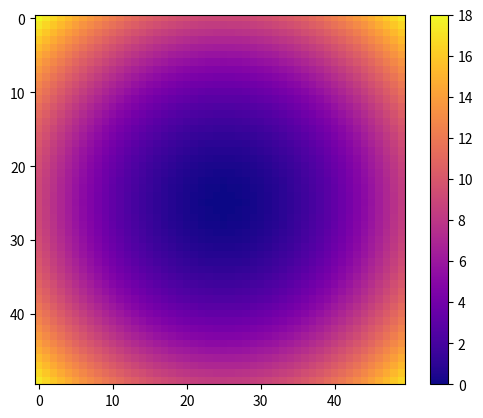

This chart was generated by the following Python code:
#!/usr/bin/env python3
# -*- coding: utf-8 -*-
"""
COP 4045
Final Exam Preparation
Problems with Recursion, Iterators, Generators, Generator Expressions, 
Elements of Functional Programming, Decorators, numpy.

Created on Tue Apr 16 08:44:23 2024

@author: icardei
"""


"""

RECURSION

1.1 
Write a recursive function deep_find(lst:list, x) that returns True if object 
x is in list lst. lst may have nested lists.

Examples:
    deep_find([1,2,3], 3) returns True
    
    deep_find([1, 2, [[3, 4], 5], 6], 4) returns True

    deep_find([1, 2, [[3, 4], 5], 6], 0) returns False

1.2
Write a recursive function filter_rec(seq, p) that returns a list with
all objects x from iterable seq for which p(x) is True.

Bonus points if the function is tail-recursive.

Demonstrate the function using anonymous functions.



1.3
Write a recursive function flatten(lst:list) where the lst argument may include
as elements other lists. The function returns all elements from lst 
in a flattened list.

Example:
    flatten([1,2,[3, 4], 5, [6, [[7]]], 8]) returns [1,2,3,4,5,6,7,8].

    flatten([[[], []], []]) returns []


1.4 
One can represent a tree node in Python as a tuple with format (data, list_of_children).
For example, the root directory on a file system can be written as:

files = 
    ("/", [
        ("home", [
            ("ana", [
                ("work", [("reportA.pdf", [])]),
                ("photos", [
                    ("pic1.jpg", []), 
                    ("pic2.png", [])
                    ])])
            ("bob", [
                ("work", [("reportB.pdf", [])]),
                ("photos", [
                    ("pic1.jpg", []), 
                    ("pic2B.png", [])                
                ])]),
            ])
        ])

a) write a recursive function that returns the depth of the tree.
    
b) write a recursive function find_node(tree:tuple, p) that returns true if
    there is an object in the tree for which p(x) is True. It returns otherwise.

    Write code with lambda expressions that looks for a directory named "bob"
    and for a file named "pic1.jpg".


c) write a recursive function filter_tree(tree, p) -> list that returns a list with
    the node tuples (x, lst) for which p(x) is True.

    Write code with lambda expressions that finds all file names
    ending with extension ".png".
    
d) [HARD]
    Assume that the tree object stores directories and files like a traditional
    file system tree.
    Write a recursive function find_node_path(tree_node:tuple, path:list) that
    returns the tuple node object on the path given by the strings in the 
    path list argument.
    If the path is wrong the function returns None.
    
    Examples: 
        
    node1 = find_node_path(files, ["/", "home", "bob", "photos", "pic1.jpg"])
    node 1 is ('pic1.jpg', [])
    
    node2 = find_node_path(files, ["/", "home", "bob", "photos", "nosuchfile.jpg"])
    node2 is None
    
    node3 = find_node_path(files, ["/", "home", "ana", "photos"])
    node 3 is ('photos', [('pic1.jpg', []), ('pic2.png', [])])
    
    node4 = find_node_path(files, ["/", "home", "santa", "gifts"])
    node4 is None

--------------------------------------------------------------------------

MEMOIZATION

1.5 
Write a memoized version for the recursive function that produces 
a famous number series starting with 
0, 1, and then numbers s(n), with s(n) = 2 * s(n - 1) - s(n - 2).
What do you notice?


================================================================================


ITERABLES

2.1
Create an iterable class called Parselines that takes as constructor argument 
a string with any number of newline ('\n') characters. This class is also an
iterator that separates the text lines (by '\n') and returns them one by one.
(The "\n" characted is not included in the lines returned.)

Write some code that demonstrates how to use this class to get and print text lines.


2.2 
Create an iterable class called Parselines2 that takes as constructor argument 
a string (called text) with any number of newline ('\n') characters. 
This class returns an new iterator object from a class called LineIterator
that returns lext lines (separated by '\n') one by one, from the Parselines2
object's text property.
(The "\n" characted is not included in the lines returned.)

Write some code that demonstrates how to use this class to get and print text lines.


================================================================================

GENERATORS

3.1
Write a generator concat(it1, it2) that generates the sequence of objects from
iterable it1 followed by the sequence of objects from iterable it2.

Write some code that demonstrates how to use concat.


3.2 
Write a gen_enumerate(seq) that generates the sequence of tuples 
(0, x0), (1, x1), (2, x2), .... where the x values are from iterable seq.

Write some code that demonstrates how to use gen_enumerate.


3.3
Use generators gen_enumerate (from problem 3.2), gen_filter, take_n, and 
gen_infinite_fibonacci to print the tuple (i, f) where i is the index of the 
first Fibonacci number that exceeds a variable n = 1000000. 
Use a lambda expression.


3.4
Write a generator concat2(s1, s2, .....) that takes as argument 1 or more 
iterables and that generates all elements from s1, followed by all elements from
s2, followed by all elements from s3, etc.

Hint: review functions with variable number of parameters.


3.5
Write a generator file_words(filename:str) that opens a text file with the 
given name and generates the words in that file. Use the 'with' statement. 

================================================================================

GENERATOR EXPRESSIONS

4.1
Consider a variable lst of int numbers:
    lst = [10, 5, 11, 4, 4, 7]
Write a generator expression that greates a sequence of strings 
"select n" for all n numbers from lst >= 9.

In this case, the sequence will be "select 10","select 11".


4.2
Consider two lists like these:
    lst1 = [4, 3, 5, 1, 6]
    lst2 = [6, 2, 3]
Write a generator expression that generates all tuples (i, j), with i from lst1
and j from lst2, with i < j.

===============================================================================

FILTER, MAP and REDUCE

5.1
Suppose variable car_ads stores information about car ads in tuples
(model:str, make:str, price:int). It can be a list or some other iterable.
For example:
    car_ads = [("Civic EX", "Honda", 12000), ("Cherokee", "Jeep", "9000"),
               ("Prelude", "Honda", 10000), ("Patriot", "Jeep")].
    
Use filter, map, and functools.reduce to write code (1 or more expressions)
that computes the average price for "Honda" ads.
Use lambda expressions.


===============================================================================

DECORATORS

6.1 
Write a decorator trace_fun(f) for a function f of one argument that 
prints f's arguments before the call to f(.) and then prints the 
result after f(.) returns.

Write code that applies the decorator to a function of one argument
and then calls it.

===============================================================================

NUMPY
7.1 
a) Write an statement that creates a two-dimensional matrix A that looks like:
array([[ 0,  1,  2,  3],
       [ 4,  5,  6,  7],
       [ 8,  9, 10, 11]])
without function np.array() and without explicitly initializing each
array element.

b) Write one statement with a slice that sets all elements in A on rows 1 and 2, 
and on columns 2 and 3 to 0:
array([[0, 1, 2, 3],
       [4, 5, 0, 0],
       [8, 9, 0, 0]])
        
c) Set all 0 elements in A to -1 in one statement:
array([[-1,  1,  2,  3],
       [ 4,  5, -1, -1],
       [ 8,  9, -1, -1]])


7.2
Write code with numpy and matplotlib that displays a heat map chart with the values for
function x**2 + y**2, with both x and y in interval [-3, 3] using n = 50 steps.

Use function np.fromfunction and a lambda expression for its argument.
imshow
"""
import functools
import numpy as np
import matplotlib.pyplot as plt


# 1.1
def deep_find(lst:list, x) -> bool:
    if len(lst) == 0:
        return False
    
    found = False
    if type(lst[0]) == list:
        found = deep_find(lst[0], x)
    else:
        found = (lst[0] == x)
    return found or deep_find(lst[1:], x)


print("1.1 \n", deep_find([1,2,3], 3))

print(deep_find([1, 2, [[3, 4], 5], 6], 4))

print(deep_find([1, 2, [[3, 4], 5], 6], 0))



# 1.2.
def filter_rec(seq, p) -> list:
    magic = object()   # empty object we use as marker for end of sequence
    it = iter(seq)
    
    def helper(acc):
        x = next(it, magic)
        if x is magic:    # end of sequence??
            return acc
        
        if p(x):
            return helper(acc + [x])
        else:
            return helper(acc)
        
    return helper([])


print('\n\n1.2 ')
# print even numbers from a list
print(filter_rec([4,1,6,4,0,5,3], lambda i: i % 2 == 0))        


# 1.3
def flatten(lst:list) -> list:
    if len(lst) == 0:
        return []
    
    # recurse if the first element is another list:
    if type(lst[0]) == list:
        return flatten(lst[0]) + flatten(lst[1:])
    
    # first element is not a list: include it as is.
    return [lst[0]] + flatten(lst[1:])

print("\n1.3\n")
print(flatten([1,2,[3, 4], 5, [6, [[7]]], 8])) # should be [1,2,3,4,5,6,7,8].
print(flatten(flatten([[[], [[[]]]], []]))) # should be [1,2,3,4,5,6,7,8].


# 1.4 a)
# a tree leaf node is a tuple (data, [child1, child2,...])
# There is no "empty tree" concept. A node with no children looks like (x, []).
# The root node is at depth 1.

def depth(tree_node:tuple) -> int:
    (_, children) = tree_node
    if len(children) == 0:
        return 1 
    return 1 + max(depth(child_node) for child_node in children)


files = ("/", [
            ("home", [
                ("ana", [
                    ("work", [("reportA.pdf", [])]),
                    ("photos", [
                        ("pic1.jpg", []), 
                        ("pic2.png", [])
                        ])]),
                ("bob", [
                    ("work", [("reportB.pdf", [])]),
                    ("photos", [
                        ("pic1.jpg", []), 
                        ("pic2B.png", [])                
                    ])]),
                ])
            ])

print("\n\n1.4.a")
print(files)
print("file tree depth is ", depth(files))


# 1.4.b
# a verbose version
def find_node_verbose(tree_node:tuple, p) -> bool:
    if p(tree_node[0]):
        return True
    for node in tree_node[1]:
        if find_node_verbose(node, p):
            return True
    return False

print("\n\n1.4.b with verbose version\n", find_node_verbose(files, lambda filename: filename == "bob"))
print(find_node_verbose(files, lambda filename: filename == "charlie"))
print(find_node_verbose(files, lambda filename: filename == "pic1.jpg"))
    
# a short version doing the same thing:
def find_node(tree_node:tuple, p) -> bool:
    return p(tree_node[0]) or any(find_node(node, p) for node in tree_node[1])

print("\n\n1.4.b with short version\n", find_node(files, lambda filename: filename == "bob"))
print(find_node(files, lambda filename: filename == "charlie"))
print(find_node(files, lambda filename: filename == "pic1.jpg"))
    
# 1.4.c
def filter_tree(tree_node, p) -> list:
    # does a pre-order traversal; would be faster with an accumulator list
    lst = list()
    (data, children) = tree_node
    if p(data):
        lst.append(data)
    
    for child_node in children:
        lst.extend(filter_tree(child_node, p))
    return lst

print("1.4.c")
print(filter_tree(files, lambda filename: filename.endswith(".jpg")))

# 1.4.d

# this algorithm does a depth-first search in the tree graph
def find_node_path(tree_node:tuple, path:list) -> tuple:
    # path mismatch
    if len(path) == 0:
        return None
    
    (name, children) = tree_node
    if name == path[0]:              # match file or directory name
        if len(path) == 1:
            return tree_node  # found the right node to return
        
        # keep looking in subdirectories:
        for child in children:
            found_node = find_node_path(child, path[1:])
            if found_node != None:
                return found_node
    return None

print("\n1.4.d\n")
node1 = find_node_path(files, ["/", "home", "bob", "photos", "pic1.jpg"])
print(node1)

node2 = find_node_path(files, ["/", "home", "bob", "photos", "nosuchfile.jpg"])
print(node2)

node3 = find_node_path(files, ["/", "home", "ana", "photos"])
print(node3)

node4 = find_node_path(files, ["/", "home", "santa", "gifts"])
print(node4)



# 1.5
def s_m(n):
    """
    1.5 
    Write a memoized version for the recursive function that produces 
    a famous number series starting with 
    0, 1, and then numbers s(n), with s(n) = 2 * s(n - 1) - s(n - 2).
    What do you notice?
"""  
    if n == 0:
        return 0
    if n == 1:
        return 1
    return 2*s_m(n-1) - s_m(n-2)
        


def series(n:int):
    if n == 0:
        return 0
    if n == 1:
        return 1
    return 2 * series(n - 1) - series(n - 2)


def series_m(n:int, hist=dict()):
    if n in hist:
        return hist[n]
    r = 0
    if n == 1:
        r = 1
    elif n > 1:
        r = 2 * series_m(n - 1) - series_m(n - 2)
    hist[n] = r
    return r

print("\n\n1.5 - Memoization")
print([series(i) for i in range(10)])
print([series_m(i) for i in range(10)])




# ===================================================

# 2.1
# this class is an iterable and also an iterator
class Parselines:
    def __init__(self, text:str):
        self._text = text
        
        # this attribute remembers the starting position of the next line:
        self._index = 0
    
    # return this object that is also an iterator
    def __iter__(self):
        return self
    
    def __next__(self):
        # are we at the end of the line?
        if self._index >= len(self._text):
            raise StopIteration()
            
        line_end_pos = self._text.find("\n", self._index)
        if line_end_pos == -1:       # newline not found
            pos = len(self._text)    # mark the end of the text reached
            nextindex = pos
        else:
            pos = line_end_pos
            nextindex = pos + 1    # don't return \n
        s = self._text[self._index:pos]
        self._index = nextindex
        return s
        
print("\n\n2.1") 
text = "First line.\nSecond line.\n\n  Third line with spaces.\n"
lp = Parselines(text)
for (i, line) in enumerate(lp):
    print(f"line {i}: {line}")
    

# 2.2

# This solution uses an inner class, but that is just an optional design choice.
class Parselines2:
    def __init__(self, text:str):
        self._text = text
        
        # this attribute remembers the starting position of the next line:        
        
    class LineIterator:
        def __init__(self, text:str):
            self._text = text
            self._index = 0
        
        def __next__(self):
            # are we at the end of the line?
            if self._index >= len(self._text):
                raise StopIteration()
                
            line_end_pos = self._text.find("\n", self._index)
            if line_end_pos == -1:       # newline not found
                pos = len(self._text)    # mark the end of the text reached
                nextindex = pos
            else:
                pos = line_end_pos
                nextindex = pos + 1
            s = self._text[self._index:pos]
            self._index = nextindex
            return s

    # __iter__ is defined for class Parselines2:
    def __iter__(self):
        return Parselines2.LineIterator(self._text)
            
        
print("\n\n2.2") 
text = "First line.\nSecond line.\n\n  Third line with spaces.\n"
lp = Parselines2(text)
for (i, line) in enumerate(lp):
    print(f"line {i}: {line}")
    
# ============================================================================    

# --------------------
# We need these:

def gen_infinite_fibonacci(f0=0, f1=1):
    while True:
        yield f0
        f0, f1 = f1, f0+f1

def take_n(n, seq):
    i = 0
    for x in seq:    # access the sequence with "for"
        if i < n:    # more
            yield x
            i += 1   
        else:
            break    # reached n. "return" will stop the iteration in caller.

def gen_filter(predicate, iterable):
    for x in iterable:
        if predicate(x):
            yield x

# the general pattern for a combining generators/sequences:
def gen_transformer(fun, iterable):
    for x in iterable:
        # do something with x:
        yield fun(x)
    
# --------------------    

# 3.1
"""
Write a generator concat(it1, it2) that generates the sequence of objects from
iterable it1 followed by the sequence of objects from iterable it2.

Write some code that demonstrates how to use concat.
"""



def concat(it1, it2):
    for x in it1:
        yield x

    for y in it2:
        yield y

print("\n\n3.1\n") 
print(list(concat(range(4), range(10, 16))))


# 3.2

def gen_enumerate(seq):
    i = 0
    for x in seq:
        yield (i, x)
        i += 1

print("\n\n3.2\n") 
print(list(gen_enumerate("abcdefg")))


# 3.3
print("\n\n3.3\n")

n = 1000000

# we need the first (take_n(1,....)) tuple of a stream of numbers >= n.
# Apply take_n(1, gen_fiter( ... to a sequence of tuples (0, f0), (1, f1),...
# where the fs are Fib. numbers.
# the filter then applies to (i, fi) tuples.
fib_tuple = next(take_n(1, 
                        gen_filter(lambda i_fibi: i_fibi[1] >= n, 
                                   gen_enumerate(
                                       gen_infinite_fibonacci()))))
print(fib_tuple)


# 3.4

def concat2(*iterables):    
    # iterables is a tuple with iterable sequences
    for seq in iterables:
        for x in seq:
            yield x

# show concatenation of list with a tuple with a string and a set:

print("\n\n3.4\n")
print(list(concat2([1,2,3], (10, 20), "abcd", {200, 100})))       


# 3.5

def file_words(filename:str):
    with open(filename, "r") as f:
        for line in f:
            words = line.split()
            for word in words:
                yield word

# prepare a file:
filename = "_sometext.txt"     
with open(filename, "w") as f:
    f.write(
"""
Four score and seven years ago our
fathers brought forth on this continent, a new nation, 
conceived in Liberty, and dedicated to the proposition 
that all men are created equal.
""")

print("\n\n3.5\n")
print(list(file_words(filename))[:10])
      
# =============================================================================

# 4.1

print("\n\n4.1\n")
lst = [10, 5, 11, 4, 4, 7]
seq = (f"select {n}" for n in lst if n >= 10)
print("4.1 as list:", list(seq))


# 4.2
lst1 = [4, 3, 5, 1, 6]
lst2 = [6, 2, 3]
seq = ((i, j) for i in lst1 for j in lst2 if i < j)
print("4.2 as list:", list(seq))

# =============================================================================


print("\n\n5.1\n")

#students = [("Alice", 80), ("Bob", 85), ("Eve", 67), ("Fred", 75), ("Jose", 90)]

car_ads = [("Civic EX", "Honda", 12000), ("Cherokee", "Jeep", 9000),
           ("Prelude", "Honda", 10000), ("Patriot", "Jeep", 8000)]
 
cars = filter(lambda ad: ad[1] == "Honda", car_ads)
prices = map(lambda ad: ad[2], cars)     # get just the price from each tuple

# prices is a sequence of numbers (for Honda ads)
# For an average we need the count of numbers and their sum.

# We don't know ahead of time how many numbers there are -- we work with iterables,
# not necessarily lists. Use reduce to keep a running (partial_count, partial_sum).

# the function argument to reduce has two arguments: f(x, y) where
# x is the partial result and y is the current element from the sequence.
# (0, 0.0) is (initial_count, initial_sum)
price_count_sum = functools.reduce(lambda c_s, p: (c_s[0] + 1, c_s[1] + p), prices, (0, 0.0))
average_price = price_count_sum[1] / price_count_sum[0]
# we did  not check for /0 error....
print("\n\n5.1 FILTER, MAP, REDUCE")
print(f"average price for Hondas in f{car_ads} is {average_price}\n")


# 6.1
def trace_fun(f):
    def wrapper(x):
        print(f"Calling {f.__name__}({x})...")
        y = f(x)
        print("    --- result is", y)
        return y
    return wrapper

# decorating a sample function inc:
@trace_fun    
def inc(x):
    return x + 1 

print("\n\n6.1 Decorator for inc:")

z = inc(10)   # calls the wrapper instead and prints tracing info


# 7.1
print("\n\n7.1\n")

A = np.arange(12).reshape((3,4))
print(A)

A[1:, 2:] = 0
print(A)

A[A==0]=-1
print(A)

# 7.2
n = 50    # number of points
K = 3.0   # interval for x and y: [-K, K]    
B = np.fromfunction(lambda i, j: (2 * K * i/n - K)**2 + (2 * K * j / n - K)**2, (n, n))

plt.imshow(B, cmap='plasma', interpolation='none')
plt.colorbar()
plt.show()
